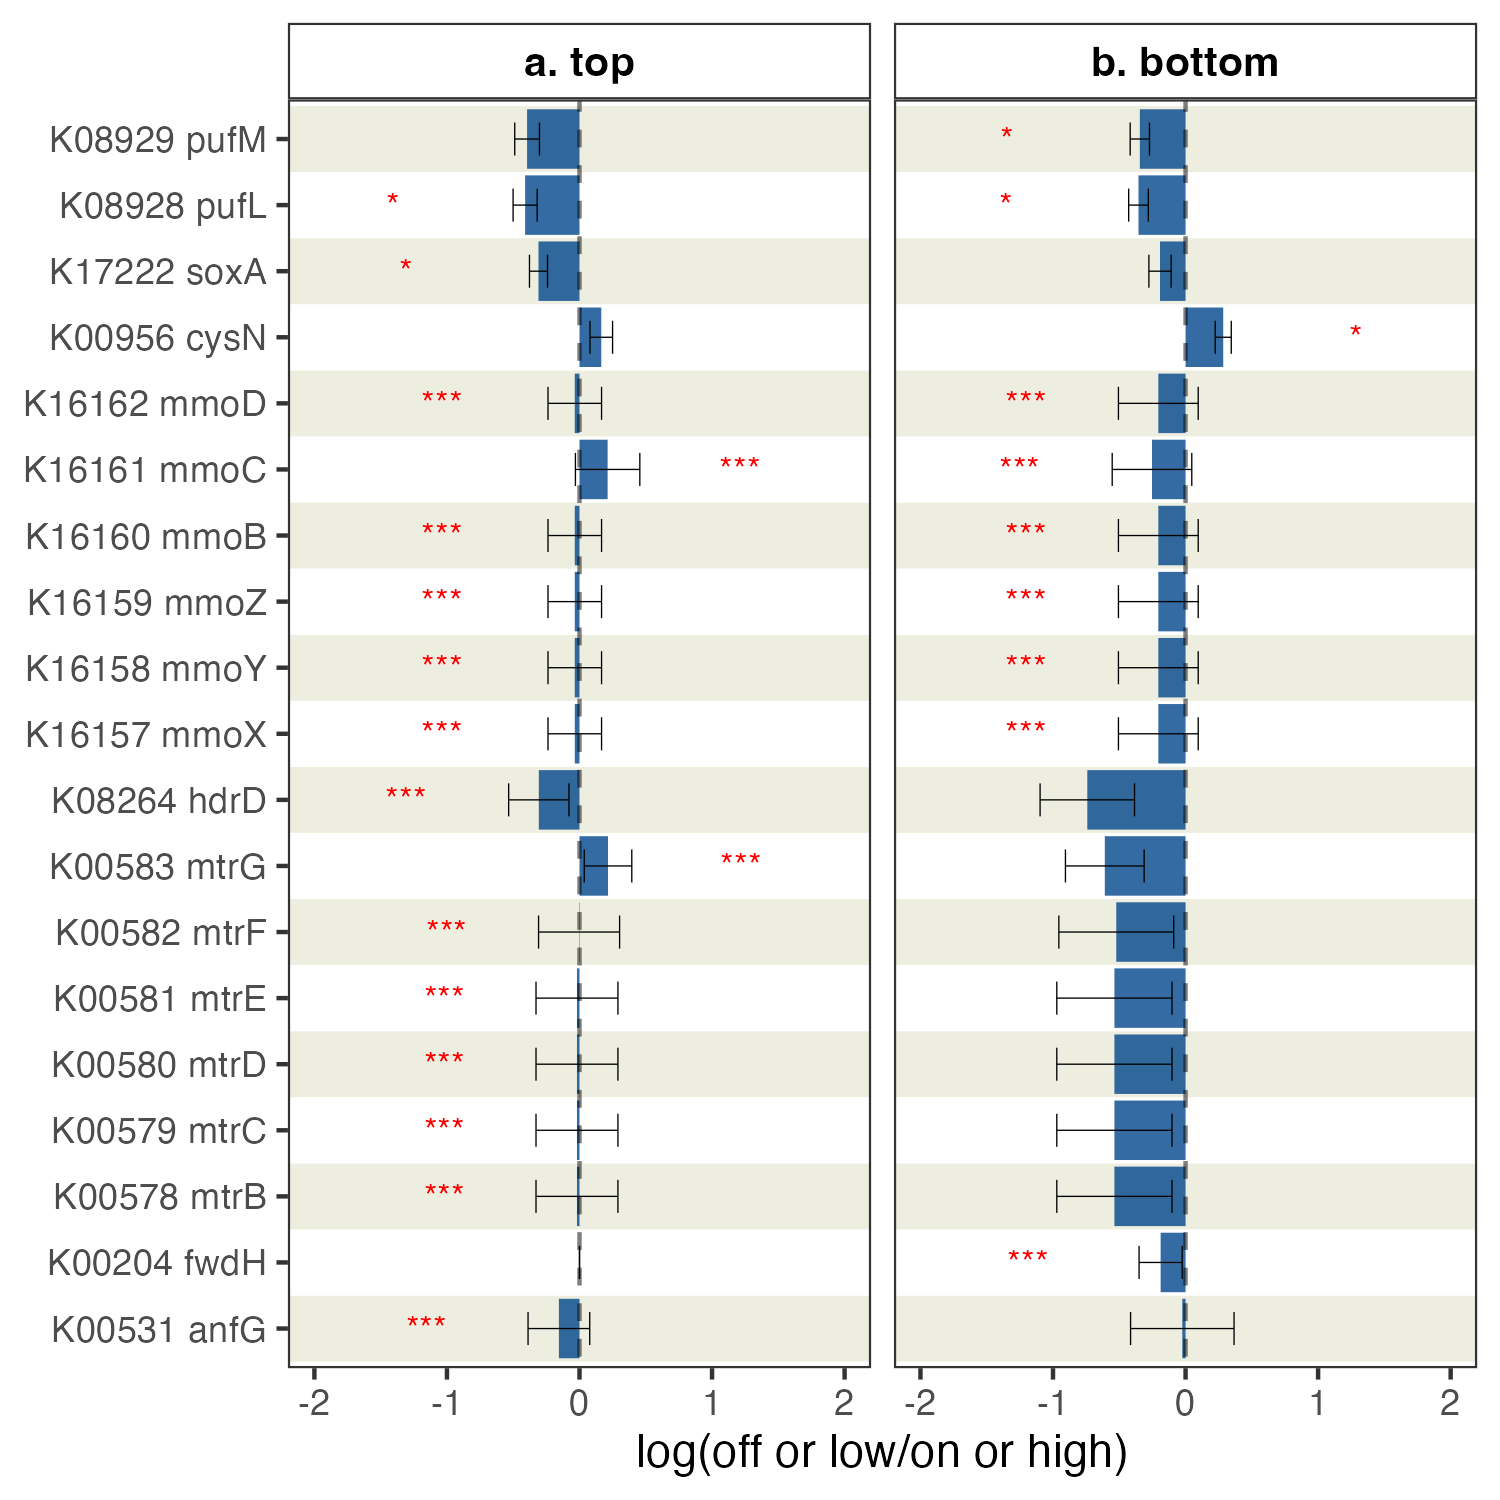

The file beside this chart, header and first rows:
, ASV, comparison, beta, se, qval, sample, KO_description, dpt
1, K00531, groupoff or low, -0.1556, 0.2326, ***, top, K00531 anfG, a. top
2, K00578, groupoff or low, -0.01918, 0.309, ***, top, K00578 mtrB, a. top
3, K00579, groupoff or low, -0.01918, 0.309, ***, top, K00579 mtrC, a. top
4, K00580, groupoff or low, -0.01918, 0.309, ***, top, K00580 mtrD, a. top
5, K00581, groupoff or low, -0.01918, 0.309, ***, top, K00581 mtrE, a. top
6, K00582, groupoff or low, -0.003217, 0.3057, ***, top, K00582 mtrF, a. top
7, K00583, groupoff or low, 0.2152, 0.1793, ***, top, K00583 mtrG, a. top
8, K00956, groupoff or low, 0.1644, 0.08509, , top, K00956 cysN, a. top
9, K08264, groupoff or low, -0.3071, 0.2275, ***, top, K08264 hdrD, a. top
10, K08928, groupoff or low, -0.4102, 0.09074, *, top, K08928 pufL, a. top
11, K08929, groupoff or low, -0.3955, 0.09325, , top, K08929 pufM, a. top
12, K16157, groupoff or low, -0.03565, 0.202, ***, top, K16157 mmoX, a. top
13, K16158, groupoff or low, -0.03565, 0.202, ***, top, K16158 mmoY, a. top
14, K16159, groupoff or low, -0.03565, 0.202, ***, top, K16159 mmoZ, a. top
15, K16160, groupoff or low, -0.03565, 0.202, ***, top, K16160 mmoB, a. top
16, K16161, groupoff or low, 0.2122, 0.2429, ***, top, K16161 mmoC, a. top
17, K16162, groupoff or low, -0.03565, 0.202, ***, top, K16162 mmoD, a. top
18, K17222, groupoff or low, -0.3094, 0.06811, *, top, K17222 soxA, a. top
19, K00204, groupoff or low, -0.188, 0.1627, ***, bottom, K00204 fwdH, b. bottom
20, K00531, groupoff or low, -0.02452, 0.3903, , bottom, K00531 anfG, b. bottom
21, K00578, groupoff or low, -0.5367, 0.4347, , bottom, K00578 mtrB, b. bottom
22, K00579, groupoff or low, -0.5367, 0.4347, , bottom, K00579 mtrC, b. bottom
23, K00580, groupoff or low, -0.5367, 0.4347, , bottom, K00580 mtrD, b. bottom
24, K00581, groupoff or low, -0.5367, 0.4347, , bottom, K00581 mtrE, b. bottom
25, K00582, groupoff or low, -0.5227, 0.4332, , bottom, K00582 mtrF, b. bottom
26, K00583, groupoff or low, -0.6092, 0.297, , bottom, K00583 mtrG, b. bottom
27, K00956, groupoff or low, 0.2843, 0.06052, *, bottom, K00956 cysN, b. bottom
28, K08264, groupoff or low, -0.7412, 0.3562, , bottom, K08264 hdrD, b. bottom
29, K08928, groupoff or low, -0.355, 0.07415, *, bottom, K08928 pufL, b. bottom
30, K08929, groupoff or low, -0.345, 0.07279, *, bottom, K08929 pufM, b. bottom
31, K16157, groupoff or low, -0.2054, 0.3009, ***, bottom, K16157 mmoX, b. bottom
32, K16158, groupoff or low, -0.2054, 0.3009, ***, bottom, K16158 mmoY, b. bottom
33, K16159, groupoff or low, -0.2054, 0.3009, ***, bottom, K16159 mmoZ, b. bottom
34, K16160, groupoff or low, -0.2054, 0.3009, ***, bottom, K16160 mmoB, b. bottom
35, K16161, groupoff or low, -0.2533, 0.3002, ***, bottom, K16161 mmoC, b. bottom
36, K16162, groupoff or low, -0.2054, 0.3009, ***, bottom, K16162 mmoD, b. bottom
37, K17222, groupoff or low, -0.1926, 0.08391, , bottom, K17222 soxA, b. bottom
38, K00204, groupoff/low, 0, 0, , top, K00204 fwdH, a. top
